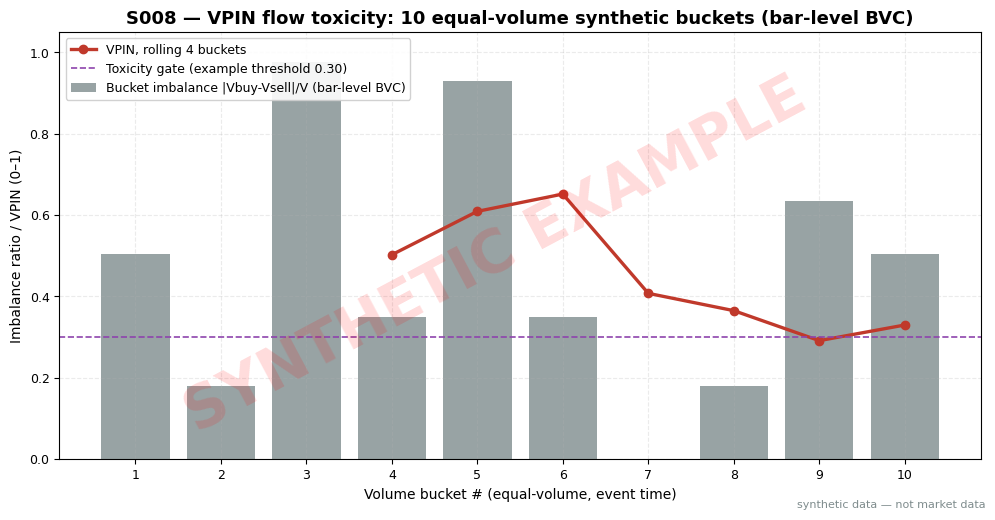

Here is the Python script that generated this plot: (Note: this script raises an exception after producing the figure.)
"""Plot + worked-example generator for S008 (VPIN, bar-level BVC).

Follows Easley-Lopez de Prado-O'Hara: classification is at the VOLUME-BAR level.
Within each equal-volume bar tau, with bar price change dP_tau = P_last,tau -
P_last,tau-1 and sigma = std of bar price changes:
    V^B_tau = V * Phi(dP_tau / sigma),   V^S_tau = V - V^B_tau
Buckets hold EXACTLY V shares: trades straddling a bucket boundary are split
(ELO convention). VPIN over n bars = sum |OI| / (n * V).

Run with cwd=~/workspace/quant-signals-deep.
"""
import math
import matplotlib
matplotlib.use("Agg")  # headless render on the Mac/VM
import matplotlib.pyplot as plt
import numpy as np

# ---- HOUSE STYLE (do not restyle) ----
plt.rcParams.update({
    "figure.figsize": (10, 5.2),
    "figure.dpi": 150,
    "savefig.dpi": 150,
    "font.family": "DejaVu Sans",
    "font.size": 10,
    "axes.titlesize": 13,
    "axes.titleweight": "bold",
    "axes.labelsize": 10,
    "axes.grid": True,
    "grid.alpha": 0.25,
    "grid.linestyle": "--",
    "xtick.labelsize": 9,
    "ytick.labelsize": 9,
    "legend.fontsize": 9,
    "legend.framealpha": 0.9,
})
PALETTE = {
    "price":   "#1f3a5f",  # dark navy — primary price/equity line
    "signal":  "#c0392b",  # red — signal / entries
    "signal2": "#8e44ad",  # purple — secondary signal
    "volume":  "#7f8c8d",  # grey — volume bars
    "band":    "#aed6f1",  # light blue — bands / fill
    "profit":  "#1e8449",  # green — profits / long
    "loss":    "#922b21",  # dark red — losses / short
    "zero":    "#2c3e50",  # baseline
}

rng = np.random.default_rng(7)  # seed 7 — stated in chapter text

# ---- Synthetic trade tape: trade 0 is the reference price for bar 1's dP ----
NTR = 120
prices = np.empty(NTR)
prices[0] = 100.00
prices[1:] = np.round(100.00 + np.cumsum(rng.normal(0, 0.015, NTR - 1)), 2)
sizes = rng.integers(20, 150, size=NTR)

V = 500          # bucket size in shares — every bucket holds EXACTLY V
NB = 10          # number of buckets

# Volume-clock bucketing with boundary trades split (ELO convention)
closes = []      # closing (last-trade) price of each bucket
fill = 0.0
for v, p in zip(sizes[1:], prices[1:]):
    need = V - fill
    if v < need:
        fill += v
    else:
        closes.append(float(p))   # this trade's price closes the bucket
        fill = v - need           # remainder starts the next bucket
        if len(closes) == NB:
            break
assert len(closes) == NB, "tape too short for 10 buckets"

dP = np.diff(np.concatenate([[prices[0]], closes]))  # bar price changes ($)
sigma = float(dP.std(ddof=1))

def Phi(x):
    return 0.5 * (1.0 + math.erf(x / math.sqrt(2.0)))

frac = np.array([Phi(d / sigma) for d in dP])
VB = V * frac
VS = V - VB
OI = np.abs(VB - VS)
ratio = OI / V

# Rolling VPIN over n=4 buckets (example — not an institutional standard)
n = 4
vpin = np.array([OI[i - n + 1:i + 1].sum() / (n * V) for i in range(n - 1, NB)])

print(f"sigma(bar dP) = {sigma:.5f}  (ddof=1 over the {NB} bar price changes)")
print("bucket | V(sh) | dP($)  | Phi(dP/s) | Vbuy   | Vsell  | |OI|   | |OI|/V")
for i in range(NB):
    print(f"{i+1:>2} | {V:>5d} | {dP[i]:+6.3f} | {frac[i]:9.4f} | {VB[i]:6.1f} | "
          f"{VS[i]:6.1f} | {OI[i]:6.1f} | {ratio[i]:.3f}")
for i, v in enumerate(vpin, n):
    print(f"VPIN rolling n={n} ending at bucket {i}: {v:.4f}")
print(f"max VPIN = {vpin.max():.4f} vs example gate 0.30 -> "
      f"{'FIRES' if vpin.max() > 0.30 else 'never fires'}")

# ---- Plot: per-bucket imbalance ratio bars + rolling VPIN line (0..1 axis) ----
x = np.arange(1, NB + 1)
fig, ax = plt.subplots()
ax.bar(x, ratio, color=PALETTE["volume"], alpha=0.8,
       label="Bucket imbalance |Vbuy-Vsell|/V (bar-level BVC)")
ax.plot(np.arange(n, NB + 1), vpin, color=PALETTE["signal"], marker="o",
        linewidth=2.4, label=f"VPIN, rolling {n} buckets")
ax.axhline(0.30, color=PALETTE["signal2"], linestyle="--", linewidth=1.2,
           label="Toxicity gate (example threshold 0.30)")
ax.set_ylim(0, 1.05)
ax.set_title("S008 — VPIN flow toxicity: 10 equal-volume synthetic buckets (bar-level BVC)")
ax.set_xlabel("Volume bucket # (equal-volume, event time)")
ax.set_ylabel("Imbalance ratio / VPIN (0–1)")
ax.set_xticks(x)
ax.legend(loc="upper left")

# ---- SYNTHETIC WATERMARK (mandatory) ----
fig = plt.gcf()
fig.text(0.5, 0.5, "SYNTHETIC EXAMPLE", fontsize=42, color="red", alpha=0.14,
         ha="center", va="center", rotation=28, weight="bold", zorder=10)
fig.text(0.99, 0.01, "synthetic data — not market data", fontsize=8, color="#7f8c8d",
         ha="right", va="bottom")
plt.tight_layout()
plt.savefig("images/S008_example.png", bbox_inches="tight")  # <-- use the chapter's ID
plt.close()
print("wrote images/S008_example.png")
